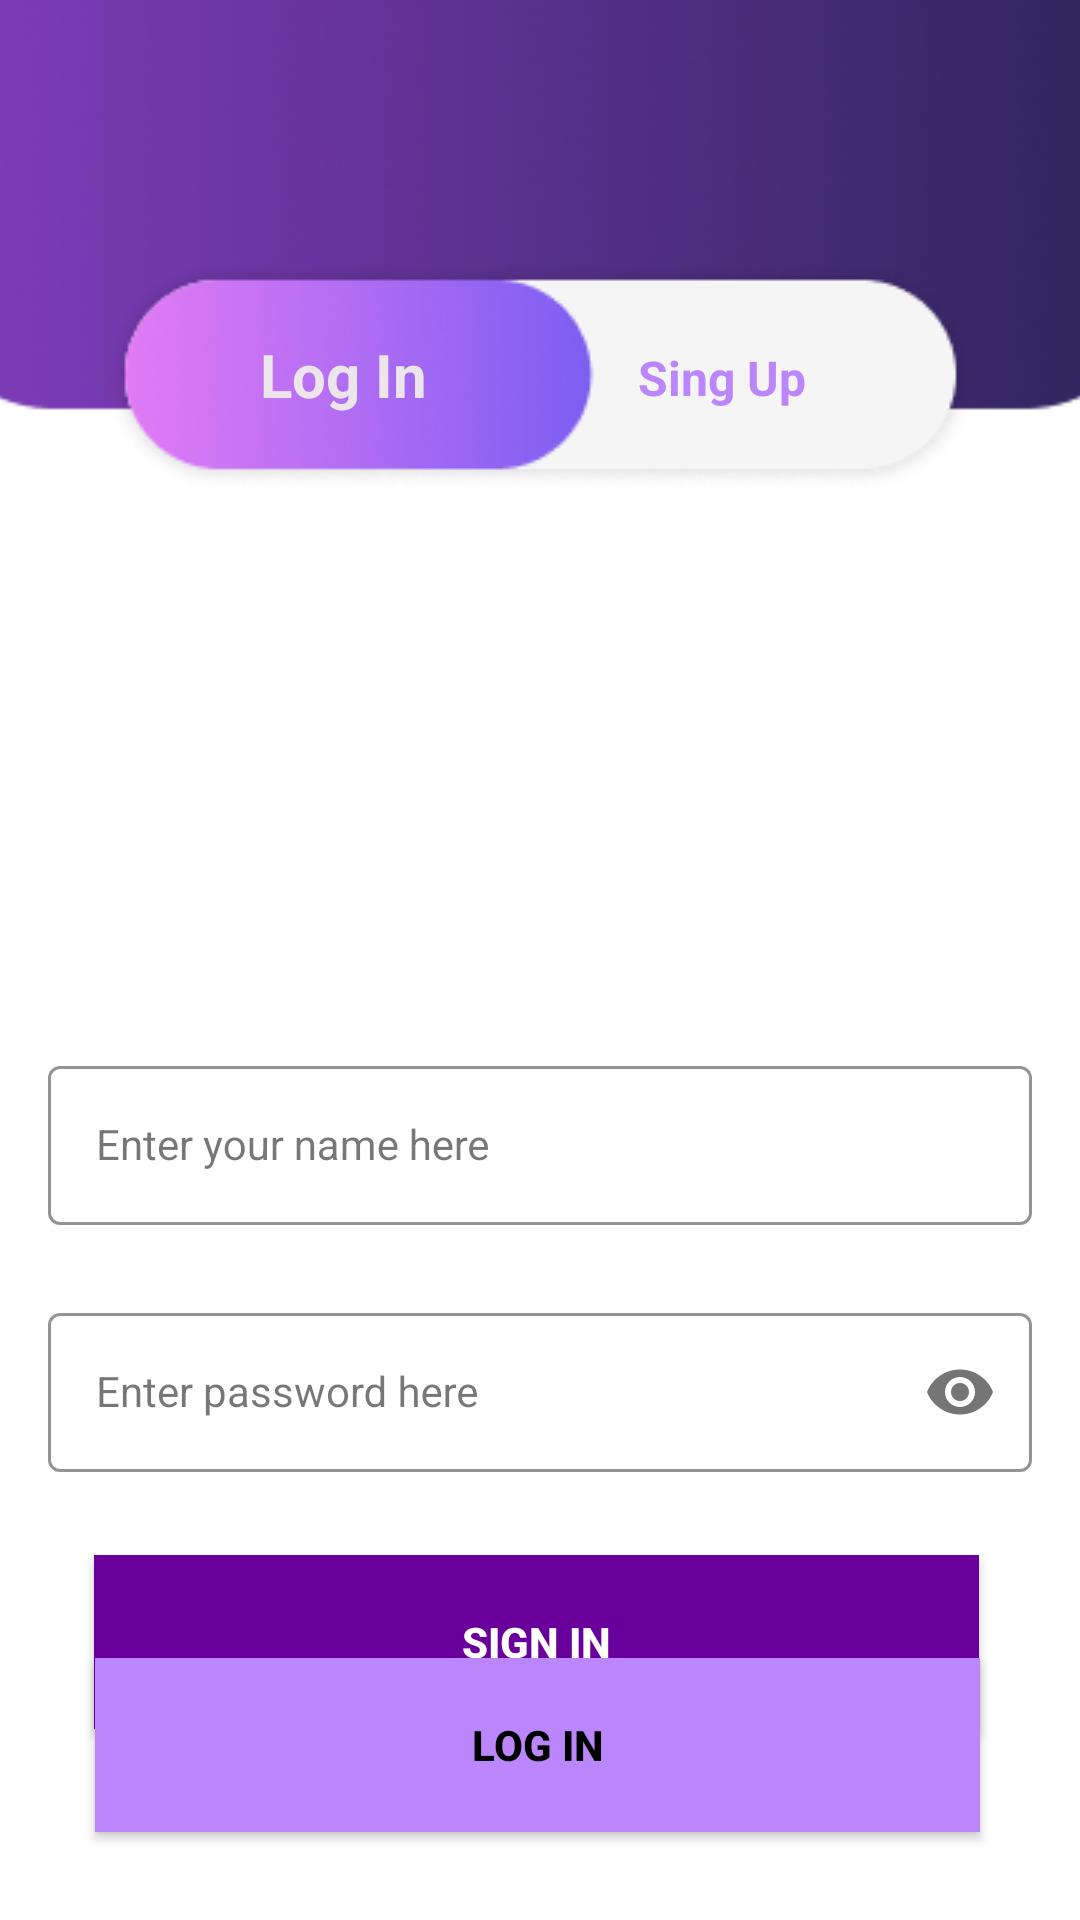

The Android layout XML behind this screen, and the referenced resources:
<!-- AndroidManifest.xml: application theme Theme.GEOLearn -->
<!-- res/layout/activity_login.xml -->
<?xml version="1.0" encoding="utf-8"?>
<androidx.constraintlayout.widget.ConstraintLayout
    xmlns:android="http://schemas.android.com/apk/res/android"
    xmlns:app="http://schemas.android.com/apk/res-auto"
    xmlns:tools="http://schemas.android.com/tools"
    android:id="@+id/main"
    android:layout_width="match_parent"
    android:layout_height="match_parent"
    tools:context=".Login">

    <ImageView
        android:id="@+id/imageView3"
        android:layout_width="468dp"
        android:layout_height="898dp"
        app:layout_constraintBottom_toBottomOf="parent"
        app:layout_constraintEnd_toEndOf="parent"
        app:layout_constraintHorizontal_bias="0.508"
        app:layout_constraintStart_toStartOf="parent"
        app:layout_constraintTop_toTopOf="parent"
        app:srcCompat="@drawable/loginbackground"
        tools:ignore="ContentDescription" />

    <ImageView
        android:id="@+id/imageView4"
        android:layout_width="wrap_content"
        android:layout_height="wrap_content"
        app:layout_constraintBottom_toBottomOf="parent"
        app:layout_constraintEnd_toEndOf="parent"
        app:layout_constraintStart_toStartOf="parent"
        app:layout_constraintTop_toTopOf="parent"
        app:layout_constraintVertical_bias="0.152"
        app:srcCompat="@drawable/log"
        tools:ignore="ContentDescription" />


    <TextView
        android:id="@+id/logIn"
        android:layout_width="88dp"
        android:layout_height="43dp"
        android:layout_gravity="center"
        android:layout_weight="1"
        android:gravity="center"
        android:paddingLeft="15dp"
        android:paddingTop="5dp"
        android:paddingRight="15dp"
        android:paddingBottom="5dp"
        android:text="@string/log_in"
        android:textAlignment="center"
        android:textColor="@color/textColor"
        android:textSize="20sp"
        android:textStyle="bold|normal"
        app:layout_constraintBottom_toBottomOf="@+id/imageView4"
        app:layout_constraintEnd_toStartOf="@+id/signIn"
        app:layout_constraintStart_toStartOf="@+id/imageView4"
        app:layout_constraintTop_toTopOf="@+id/imageView4"
        tools:ignore="MissingConstraints" />

    <TextView
        android:id="@+id/signIn"
        android:layout_width="92dp"
        android:layout_height="45dp"
        android:layout_gravity="center"
        android:layout_marginEnd="40dp"
        android:layout_weight="1"
        android:gravity="center"
        android:paddingLeft="15dp"
        android:paddingTop="5dp"
        android:paddingRight="15dp"
        android:paddingBottom="5dp"
        android:text="@string/sing_up"
        android:textAlignment="center"
        android:textColor="@color/purple_200"
        android:textSize="16sp"
        android:textStyle="bold|normal"
        app:layout_constraintBottom_toBottomOf="@+id/imageView4"
        app:layout_constraintEnd_toEndOf="@+id/imageView4"
        app:layout_constraintTop_toTopOf="@+id/imageView4"
        app:layout_constraintVertical_bias="0.529"
        tools:ignore="MissingConstraints" />

    <com.google.android.material.textfield.TextInputLayout
        android:id="@+id/emailLayout"
        style="@style/LoginTextInputOuterFieldStyle"
        android:layout_width="match_parent"
        android:layout_height="wrap_content"
        android:layout_marginHorizontal="16dp"
        android:layout_marginTop="350dp"
        app:boxStrokeColor="@color/purple"
        app:hintTextColor="@color/purple"
        app:layout_constraintEnd_toEndOf="parent"
        app:layout_constraintHorizontal_bias="0.5"
        app:layout_constraintStart_toStartOf="parent"
        app:layout_constraintTop_toTopOf="parent">

        <com.google.android.material.textfield.TextInputEditText
            android:id="@+id/emailEt"
            style="@style/LoginTextInputInnerFieldStyle"
            android:layout_width="match_parent"
            android:layout_height="wrap_content"
            android:hint="Enter your name here"
            android:inputType="textEmailAddress" />
    </com.google.android.material.textfield.TextInputLayout>

    <com.google.android.material.textfield.TextInputLayout
        android:id="@+id/passwordLayout"
        style="@style/LoginTextInputOuterFieldStyle"
        android:layout_width="match_parent"
        android:layout_height="wrap_content"
        android:layout_marginHorizontal="16dp"
        android:layout_marginTop="24dp"
        app:boxStrokeColor="@color/purple"
        app:hintTextColor="@color/purple"
        app:layout_constraintEnd_toEndOf="parent"
        app:layout_constraintHorizontal_bias="0.5"
        app:layout_constraintStart_toStartOf="parent"
        app:layout_constraintTop_toBottomOf="@id/emailLayout"
        app:passwordToggleEnabled="true">

        <com.google.android.material.textfield.TextInputEditText
            android:id="@+id/passET"
            style="@style/LoginTextInputInnerFieldStyle"
            android:layout_width="match_parent"
            android:layout_height="wrap_content"
            android:hint="Enter password here"
            android:inputType="textPassword" />
    </com.google.android.material.textfield.TextInputLayout>

    <Button
        android:id="@+id/buttonSignin"
        android:layout_width="295dp"
        android:layout_height="58dp"
        android:layout_marginHorizontal="16dp"
        android:background="@color/purple"
        android:text="Sign In"
        android:textColor="@color/white"
        android:textStyle="bold"
        app:layout_constraintBottom_toBottomOf="parent"
        app:layout_constraintEnd_toEndOf="parent"
        app:layout_constraintHorizontal_bias="0.465"
        app:layout_constraintStart_toStartOf="parent"
        app:layout_constraintTop_toBottomOf="@+id/passwordLayout"
        app:layout_constraintVertical_bias="0.304" />

    <Button
        android:id="@+id/buttonLogin"
        android:layout_width="295dp"
        android:layout_height="58dp"
        android:layout_marginHorizontal="16dp"
        android:background="@color/purple_200"
        android:text="Log In"
        android:textColor="@color/black"
        android:textStyle="bold"
        app:layout_constraintBottom_toBottomOf="parent"
        app:layout_constraintEnd_toEndOf="parent"
        app:layout_constraintHorizontal_bias="0.474"
        app:layout_constraintStart_toStartOf="parent"
        app:layout_constraintTop_toBottomOf="@+id/passwordLayout"
        app:layout_constraintVertical_bias="0.678" />

    <ImageView
        android:id="@+id/imageView2"
        android:layout_width="wrap_content"
        android:layout_height="wrap_content"
        app:layout_constraintBottom_toTopOf="@+id/buttonLogin"
        app:layout_constraintEnd_toEndOf="parent"
        app:layout_constraintHorizontal_bias="0.472"
        app:layout_constraintStart_toStartOf="parent"
        app:layout_constraintTop_toBottomOf="@+id/buttonSignin"
        app:layout_constraintVertical_bias="0.163"
        app:srcCompat="@drawable/or" />


</androidx.constraintlayout.widget.ConstraintLayout>
<!-- resources referenced by this layout -->
<resources>
  <color name="black">#FF000000</color>
  <color name="purple">#69009B</color>
  <color name="purple_200">#FFBB86FC</color>
  <color name="textColor">#ECE5EC</color>
  <color name="white">#FFFFFFFF</color>
  <!-- drawable log: png bitmap (drawable, 16603 bytes) -->
  <!-- drawable loginbackground: png bitmap (drawable, 64614 bytes) -->
  <!-- drawable or: png bitmap (drawable, 575 bytes) -->
  <string name="log_in">Log In</string>
  <string name="sing_up">Sing Up</string>
  <style name="LoginTextInputInnerFieldStyle"> </style>
  <style name="LoginTextInputOuterFieldStyle"> </style>
  <style name="Theme.GEOLearn" parent="Base.Theme.GEOLearn" />
  <style name="Base.Theme.GEOLearn" parent="Theme.Material3.DayNight.NoActionBar">
          
          
      </style>
</resources>
